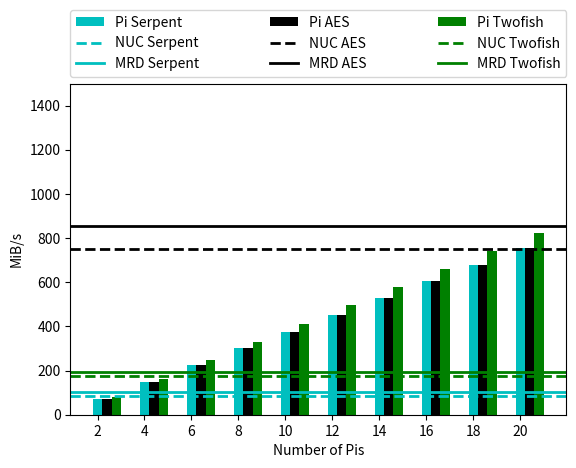

The script that saved this image:
import numpy as np
import matplotlib.pyplot as plt

#tick info
x = np.arange(10)
x_labels = [str(i) for i in range(2,22,2)]
fig,ax = plt.subplots()
#y_labels = ['0', '1', '10', '100','1000','10000']

#################### ENCRYPT DATA ##############################
######new run#######

###SERPENT
nuc_secrypt = 83.4 
hpc_secrypt = 102.5
pi_secrypt = [52.99, 109.49, 165.66, 221.78, 277.72, 333.67, 389.39, 445.48, 501.85, 555.92]

###TWOFISH data
nuc_tecrypt = 175.7
hpc_tecrypt = 193.1
pi_tecrypt = [78.67, 162.89, 246.2, 328.64, 411.93, 494.73, 577.22, 660.32, 743.47, 824.23]

###AES DATA
nuc_aecrypt = 750.9
hpc_aecrypt = 854.7
pi_aecrypt = [71.51, 148.29, 224.71, 300.1, 376.4, 452.16, 527.57, 603.79, 679.94, 753.58]

######################## DECRYPT DATA #########################

###SERPENT DATA
#nuc_secrypt = 581.1
#hpc_secrypt = 374.3 
#pi_tecrypt = [56.94, 117.47, 177.78, 237.44, 297.69, 357.55, 417.43, 477.64, 538.07, 596.07]


###TWOFISH data
#nuc_tecrypt = 340.4
#hpc_tecrypt = 378.7
#pi_tdcrypt = [84.24, 174.39, 263.29, 351.52, 440.33, 528.99, 616.92, 706.24, 795.29, 881.62]


###AES DATA
#nuc_aecrypt = 2335.6 
#hpc_aecrypt =  3164.7
#pi_aecrypt = [85.07, 176.64, 267.42, 357.07, 447.79, 538.5, 628.38, 719.12, 810.24, 897.66]


#creates seperate plots for encrypt and decrypt --uncomment the one you need

#This part of file changes

#ax.set_ylim(0, 1100)
#ax.set_yscale('log')
ax.set_ylabel('MiB/s')
ax.set_xlabel('Number of Pis')

bar_width=0.2

ax.bar(x, pi_aecrypt, bar_width, color='c', label="Pi Serpent")


plt.axhline(y=hpc_secrypt, color='c', linestyle='-', label="MRD Serpent", linewidth=2)
plt.axhline(y=nuc_secrypt, color='c', linestyle='--', label="NUC Serpent", linewidth=2)

ax.bar(x+bar_width, pi_aecrypt, bar_width, color='k', label="Pi AES")
plt.axhline(y=hpc_aecrypt, color='k', linestyle='-', label="MRD AES", linewidth=2)
plt.axhline(y=nuc_aecrypt, color='k', linestyle='--', label="NUC AES", linewidth=2)

ax.bar(x+bar_width+bar_width, pi_tecrypt, bar_width, color='g', label="Pi Twofish")
plt.axhline(y=hpc_tecrypt, color='g', linestyle='-', label="MRD Twofish", linewidth=2)
plt.axhline(y=nuc_tecrypt, color='g', linestyle='--', label="NUC Twofish", linewidth=2)


ax.set_xticks(x)
ax.set_xticklabels(x_labels)
#ax.set_yticklabels(y_labels)

box = ax.get_position()

handles, labels = plt.gca().get_legend_handles_labels()
order = [6,1,0,7,3,2,8,5,4]
ax.legend([handles[idx] for idx in order],[labels[idx] for idx in order],
bbox_to_anchor=(0., 1.02, 1., 0.2), loc='lower left', ncol=3,  mode="expand", borderaxespad=0.)
plt.subplots_adjust(top=0.8)

ax.set_ylim([0,1500])
#plt.xlim([0,x.size])
#plt.axis('tight')



plt.show()
